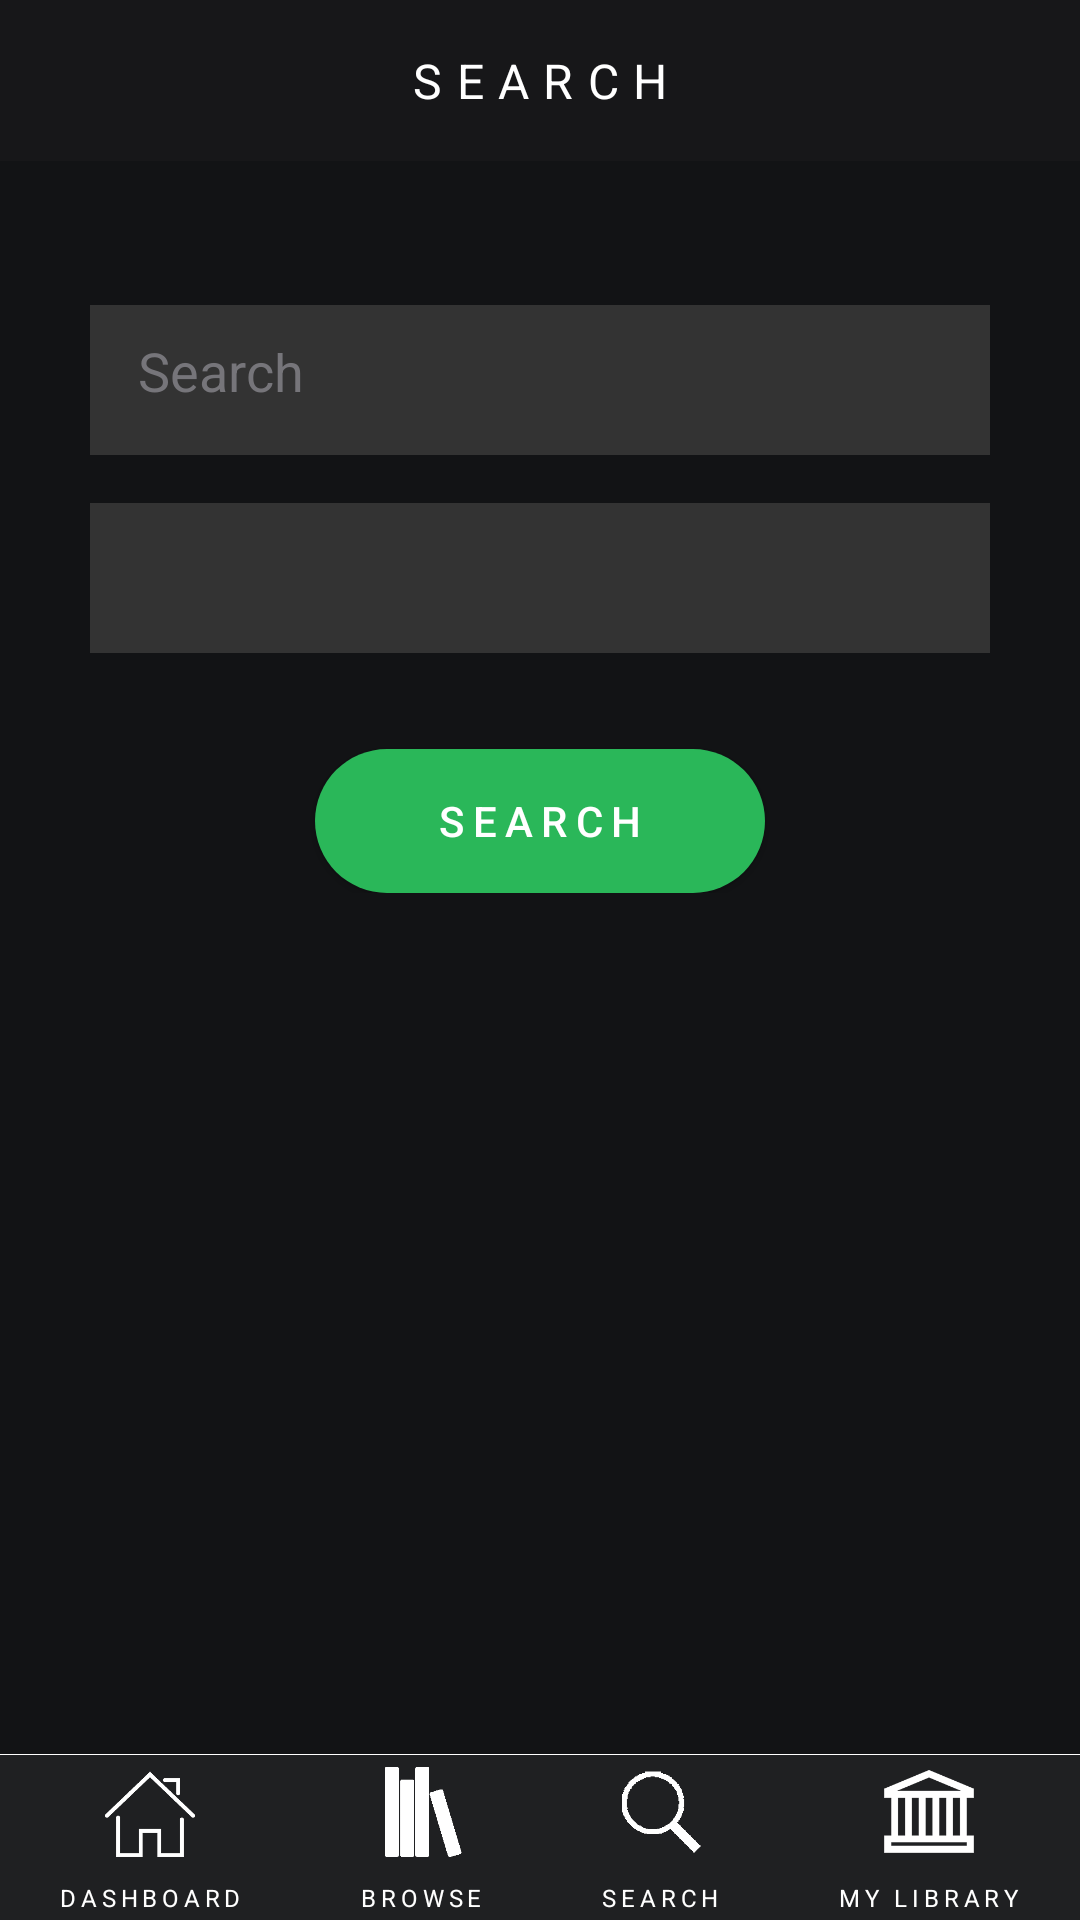

Here is an Android app screen rendered from its layout file. Give the layout XML and the strings, colors and styles it references.
<!-- AndroidManifest.xml: application theme HiddenTitleTheme -->
<!-- res/layout/activity_search.xml -->
<?xml version="1.0" encoding="utf-8"?>
<LinearLayout xmlns:android="http://schemas.android.com/apk/res/android"
    android:layout_width="match_parent" android:layout_height="match_parent"
    android:background="#1f2022"
    android:orientation="vertical">
    <TextView
        android:layout_width="match_parent"
        android:layout_height="wrap_content"
        android:text="SEARCH"
        android:gravity="center"
        android:textColor="#ffffff"
        android:background="#171719"
        android:paddingBottom="16dp"
        android:paddingLeft="16dp"
        android:paddingRight="16dp"
        android:paddingTop="16dp"
        android:letterSpacing="0.3"
        android:textSize="16dp"/>
    <ScrollView
        android:background="#121315"
        android:layout_width="match_parent"
        android:layout_height="0dp"
        android:layout_weight="1">

        <LinearLayout
            android:layout_width="match_parent"
            android:layout_height="wrap_content"
            android:layout_weight="1"
            android:orientation="vertical">

            <EditText
                android:layout_width="300dp"
                android:layout_height="50dp"
                android:layout_gravity="center"
                android:background="#333333"
                android:layout_marginTop="48dp"
                android:padding="16dp"
                android:id="@+id/editTextSearch"
                android:hint="Search"
                android:textColor="#ffffff"/>

            <Spinner
                android:layout_width="300dp"
                android:layout_height="50dp"
                android:layout_gravity="center"
                android:background="#333333"
                android:hint="Group"
                android:padding="16dp"
                android:layout_marginTop="16dp"
                android:textColor="#ffffff"
                android:id="@+id/spinnerGroup"
                />

            <Button
                android:layout_width="150dp"
                android:layout_height="wrap_content"
                android:layout_gravity="center"
                android:layout_marginBottom="0dp"
                android:layout_marginLeft="16dp"
                android:layout_marginRight="16dp"
                android:layout_marginTop="32dp"
                android:background="@drawable/green_button"
                android:letterSpacing="0.2"
                android:text="Search"
                android:id="@+id/buttonSearch"
                android:textColor="#ffffff"/>
            <TextView
                android:id="@+id/tv_error_message_display"
                android:layout_width="wrap_content"
                android:layout_height="wrap_content"
                android:padding="16dp"
                android:layout_weight="0"
                android:text="@string/error_message"
                android:textSize="20sp"
                android:visibility="gone" />
            <ProgressBar
                android:visibility="gone"
                android:id="@+id/progressBar"
                android:layout_width="wrap_content"
                android:layout_height="wrap_content"
                android:layout_centerHorizontal="true"
                android:layout_centerVertical="true" />
        </LinearLayout>
    </ScrollView>

    <View
        android:layout_width="fill_parent"
        android:layout_height="0.2dp"
        android:background="#ffffff"/>
    <LinearLayout
        android:layout_width="match_parent"
        android:layout_height="wrap_content"
        android:orientation="horizontal">
        <LinearLayout
            android:layout_width="wrap_content"
            android:layout_height="wrap_content"
            android:layout_weight="1"
            android:gravity="center"
            android:onClick="onClickOpenDashboardActivity"
            android:paddingTop="4dp"
            android:paddingBottom="2dp"
            android:orientation="vertical">
            <ImageView
                android:layout_width="30dp"
                android:layout_height="30dp"
                android:src="@drawable/dashboard"/>
            <TextView
                android:layout_width="wrap_content"
                android:layout_height="wrap_content"
                android:text="DASHBOARD"
                android:letterSpacing="0.2"
                android:textSize="8dp"
                android:layout_marginTop="8dp"
                android:textColor="#ffffff"/>
        </LinearLayout>
        <LinearLayout
            android:layout_width="wrap_content"
            android:layout_height="wrap_content"
            android:layout_weight="1"
            android:gravity="center"
            android:onClick="onClickOpenBrowseActivity"
            android:paddingTop="4dp"
            android:paddingBottom="2dp"
            android:orientation="vertical">
            <ImageView
                android:layout_width="30dp"
                android:layout_height="30dp"
                android:src="@drawable/browse"/>
            <TextView
                android:layout_width="wrap_content"
                android:layout_height="wrap_content"
                android:text="BROWSE"
                android:letterSpacing="0.2"
                android:textSize="8dp"
                android:layout_marginTop="8dp"
                android:textColor="#ffffff"/>
        </LinearLayout>
        <LinearLayout
            android:layout_width="wrap_content"
            android:layout_height="wrap_content"
            android:layout_weight="1"
            android:gravity="center"
            android:paddingTop="4dp"
            android:onClick="onClickOpenSearchActivity"
            android:paddingBottom="2dp"
            android:orientation="vertical">
            <ImageView
                android:layout_width="30dp"
                android:layout_height="30dp"
                android:src="@drawable/search"/>
            <TextView
                android:layout_width="wrap_content"
                android:layout_height="wrap_content"
                android:text="SEARCH"
                android:letterSpacing="0.2"
                android:textSize="8dp"
                android:layout_marginTop="8dp"
                android:textColor="#ffffff"/>
        </LinearLayout>
        <LinearLayout
            android:layout_width="wrap_content"
            android:layout_height="wrap_content"
            android:layout_weight="1"
            android:gravity="center"
            android:paddingTop="4dp"
            android:onClick="onClickOpenLibraryActivity"
            android:paddingBottom="2dp"
            android:orientation="vertical">
            <ImageView
                android:layout_width="30dp"
                android:layout_height="30dp"
                android:src="@drawable/library"/>
            <TextView
                android:layout_width="wrap_content"
                android:layout_height="wrap_content"
                android:text="MY LIBRARY"
                android:letterSpacing="0.2"
                android:textSize="8dp"
                android:layout_marginTop="8dp"
                android:textColor="#ffffff"/>
        </LinearLayout>

    </LinearLayout>
</LinearLayout>
<!-- resources referenced by this layout -->
<resources>
  <!-- drawable browse: png bitmap (drawable, 15216 bytes) -->
  <!-- drawable dashboard: png bitmap (drawable, 17601 bytes) -->
  <!-- drawable green_button (drawable) -->
  <?xml version="1.0" encoding="utf-8"?>
  <shape xmlns:android="http://schemas.android.com/apk/res/android"
      android:shape="rectangle">
      <corners android:radius="30dp" />
      <solid android:color="#2ab759" />
  </shape>
  <!-- drawable library: png bitmap (drawable, 17580 bytes) -->
  <!-- drawable search: png bitmap (drawable, 15694 bytes) -->
  <string name="error_message">
          An error has occurred.
      </string>
  <style name="HiddenTitleTheme" parent="AppTheme">
          <item name="windowNoTitle">true</item>
          <item name="windowActionBar">false</item>
      </style>
  <style name="AppTheme" parent="Theme.AppCompat.Light.DarkActionBar">
          
          <item name="colorPrimary">@color/colorPrimary</item>
          <item name="colorPrimaryDark">@color/colorPrimaryDark</item>
          <item name="colorAccent">@color/colorAccent</item>
  
          <item name="android:textColorHint">#76757a</item>
      </style>
  <!-- not gathered from this repository: default colours our renderer supplied (Android Studio template values) -->
  <color name="colorPrimary">#FF6200EE</color>
  <color name="colorPrimaryDark">#FF3700B3</color>
  <color name="colorAccent">#FF03DAC5</color>
</resources>
